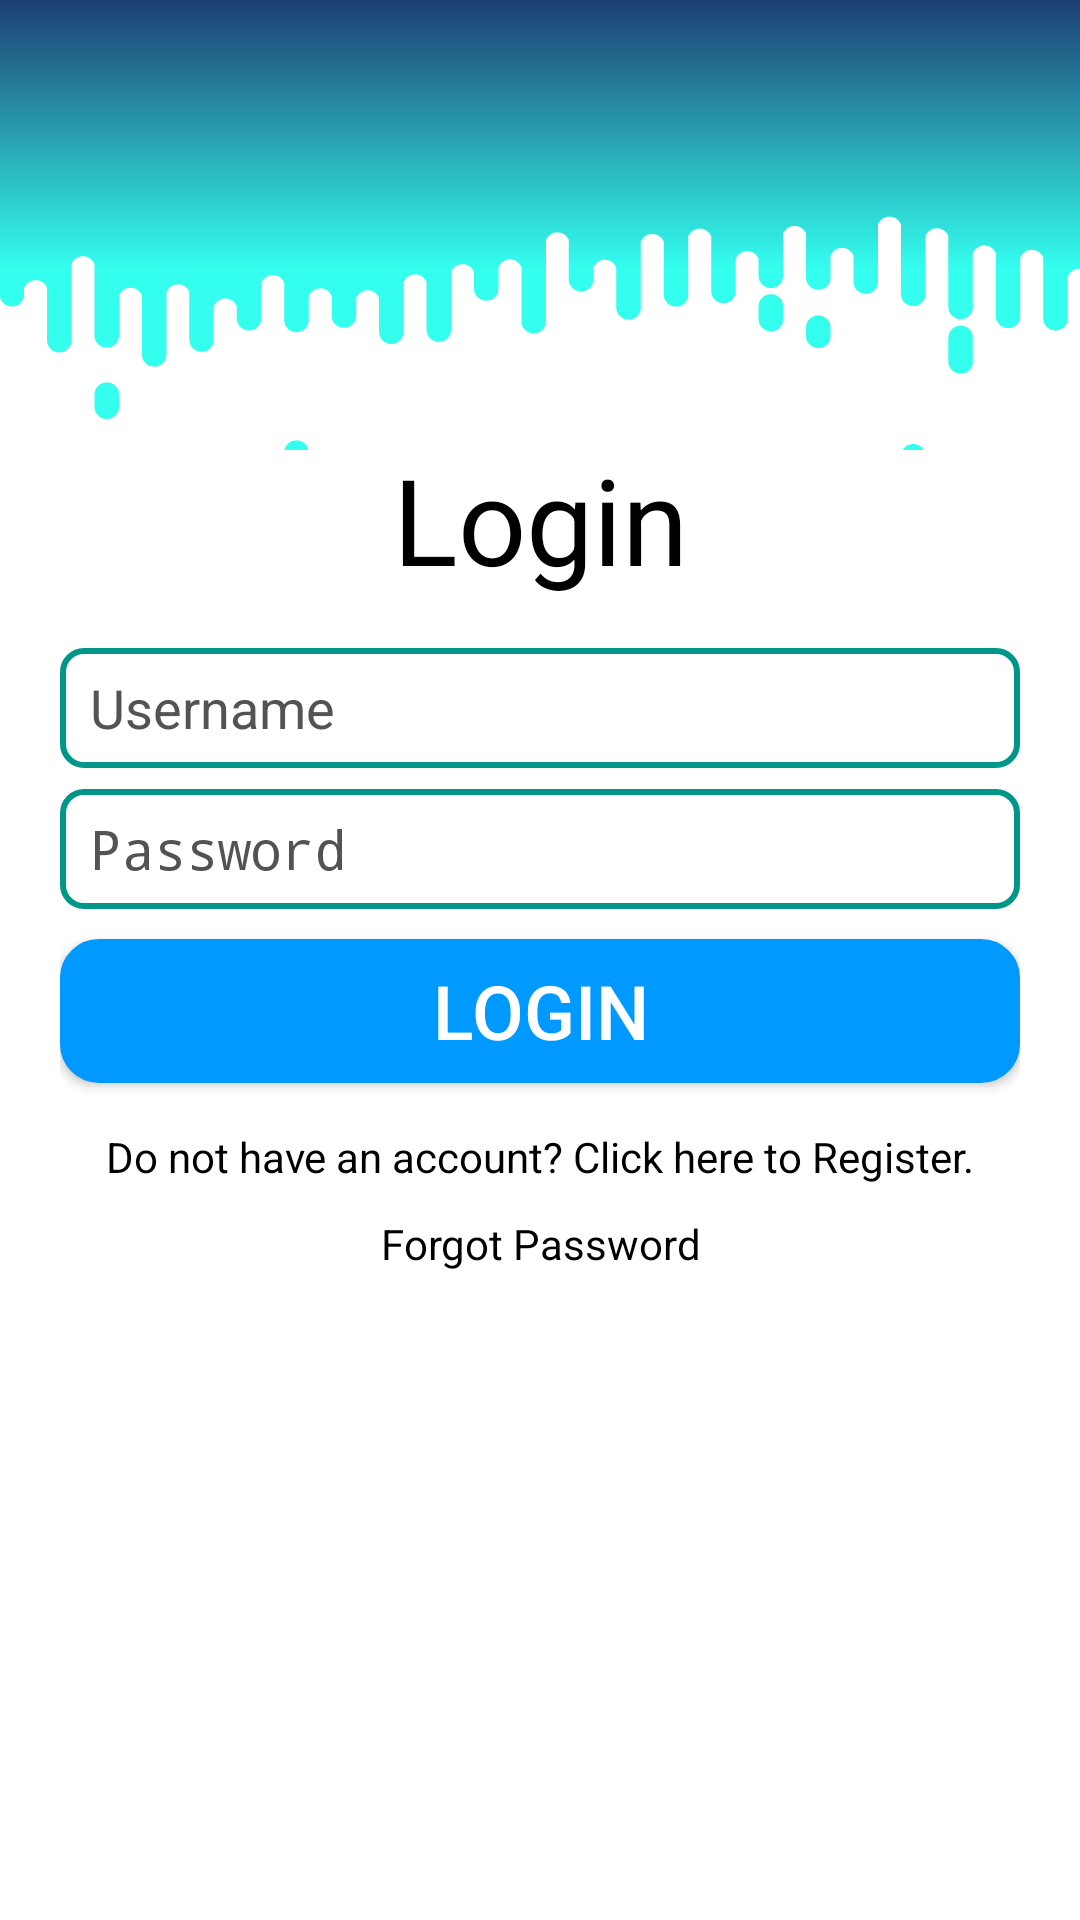

Write the Android layout XML for this screen, with the resource values it uses.
<!-- AndroidManifest.xml: activity theme Theme.Design.NoActionBar -->
<!-- res/layout/activity_login.xml -->
<?xml version="1.0" encoding="utf-8"?>
<androidx.constraintlayout.widget.ConstraintLayout xmlns:android="http://schemas.android.com/apk/res/android"
    xmlns:app="http://schemas.android.com/apk/res-auto"
    xmlns:tools="http://schemas.android.com/tools"
    android:layout_width="match_parent"
    android:layout_height="match_parent"
    android:background="#ffff"
    tools:context=".LoginActivity">

    <LinearLayout
        android:id="@+id/linearLayout"
        android:layout_width="match_parent"
        android:layout_height="150dp"
        android:background="@drawable/ic_photon"
        android:orientation="horizontal"
        app:layout_constraintEnd_toEndOf="parent"
        app:layout_constraintHorizontal_bias="0.0"
        app:layout_constraintStart_toStartOf="parent"
        app:layout_constraintTop_toTopOf="parent"
        tools:ignore="MissingConstraints" />

    <TextView
        android:id="@+id/textView"
        android:layout_width="match_parent"
        android:layout_height="wrap_content"
        android:gravity="center_horizontal"
        android:text="Login"
        android:textAlignment="center"
        android:textColor="#000000"
        android:textSize="40dp"
        app:fontFamily="@font/cormorant_unicase_semibold"
        app:layout_constraintBottom_toTopOf="@+id/linearLayout3"
        app:layout_constraintEnd_toEndOf="parent"
        app:layout_constraintStart_toStartOf="parent"
        app:layout_constraintTop_toBottomOf="@+id/linearLayout" />

    <LinearLayout
        android:id="@+id/linearLayout3"
        android:layout_width="match_parent"
        android:layout_height="wrap_content"
        android:orientation="vertical"
        android:padding="20dp"
        app:layout_constraintBottom_toBottomOf="parent"
        app:layout_constraintEnd_toEndOf="parent"
        app:layout_constraintStart_toStartOf="parent"
        app:layout_constraintTop_toTopOf="parent"
        tools:ignore="MissingConstraints">



        <EditText
            android:id="@+id/email"
            android:layout_width="match_parent"
            android:layout_height="40dp"
            android:layout_marginBottom="7dp"
            android:background="@drawable/custom_edittext"
            android:ems="10"
            android:hint="Username"
            android:textColor="#000000"
            android:inputType="textPersonName"
            android:textColorHint="#535353"
            android:paddingLeft="10dp"
            app:layout_constraintEnd_toEndOf="parent"
            app:layout_constraintHorizontal_bias="0.497"
            app:layout_constraintStart_toStartOf="parent"
            app:layout_constraintTop_toTopOf="parent" />

        <LinearLayout
            android:layout_width="match_parent"
            android:layout_height="wrap_content"
            android:layout_weight="1"
            android:background="@drawable/custom_edittext">

            <EditText
                android:id="@+id/password"
                android:layout_width="match_parent"
                android:layout_height="40dp"
                android:layout_weight="0.75"
                android:background="@drawable/custom_password"
                android:ems="10"
                android:textColor="#000000"
                android:textColorHint="#535353"
                android:hint="Password"
                android:inputType="textPassword"
                android:paddingLeft="10dp"
                app:layout_constraintEnd_toEndOf="parent"
                app:layout_constraintHorizontal_bias="0.497"
                app:layout_constraintStart_toStartOf="parent"
                app:layout_constraintTop_toTopOf="parent" />

            <ImageButton
                android:id="@+id/imageButton2"
                android:layout_width="wrap_content"
                android:layout_height="wrap_content"
                android:layout_marginLeft="5dp"
                android:layout_marginTop="4dp"
                android:layout_marginRight="3dp"
                android:background="#ffff"
                app:srcCompat="@android:drawable/ic_menu_view" />

        </LinearLayout>

        <Button
            android:id="@+id/button"
            android:layout_width="match_parent"
            android:layout_height="wrap_content"
            android:layout_marginTop="10dp"
            android:background="@drawable/custom_button"
            android:text="Login"
            android:textColor="#FFFFFF"
            android:textSize="25dp" />

        <TextView
            android:id="@+id/textView2"
            android:layout_width="match_parent"
            android:layout_height="wrap_content"
            android:textColor="#000000"
            android:layout_marginTop="15dp"
            android:textAlignment="center"
            android:text="Do not have an account? Click here to Register."
            android:gravity="center_horizontal" />
        <TextView
            android:id="@+id/forgot"
            android:layout_width="match_parent"
            android:layout_height="wrap_content"
            android:textColor="#000000"
            android:layout_marginTop="10dp"
            android:textAlignment="center"
            android:text="Forgot Password"
            android:gravity="center_horizontal" />
    </LinearLayout>

    <ProgressBar
        android:id="@+id/progressBar2"
        style="?android:attr/progressBarStyle"
        android:layout_width="wrap_content"
        android:layout_height="wrap_content"
        android:visibility="invisible"
        app:layout_constraintBottom_toBottomOf="parent"
        app:layout_constraintEnd_toEndOf="parent"
        app:layout_constraintStart_toStartOf="parent"
        app:layout_constraintTop_toBottomOf="@+id/linearLayout3" />

</androidx.constraintlayout.widget.ConstraintLayout>
<!-- resources referenced by this layout -->
<resources>
  <!-- drawable custom_button (drawable) -->
  <?xml version="1.0" encoding="utf-8"?>
  <selector xmlns:android="http://schemas.android.com/apk/res/android">
      <item>
          <shape xmlns:android="http://schemas.android.com/apk/res/android"
              android:shape="rectangle">
              <corners android:radius="12dp"/>
              <stroke android:width="2dp" android:color="#0099ff"/>
              <solid android:color="#0099FF"/>
          </shape>
      </item>
  </selector>
  <!-- drawable custom_edittext (drawable) -->
  <?xml version="1.0" encoding="utf-8"?>
  <selector xmlns:android="http://schemas.android.com/apk/res/android">
      <item>
          <shape xmlns:android="http://schemas.android.com/apk/res/android"
              android:shape="rectangle">
              <corners android:radius="7dp"/>
              <stroke android:width="2dp" android:color="#009688"/>
              <padding android:right="10dp"/>
          </shape>
      </item>
  </selector>
  <!-- drawable custom_password (drawable) -->
  <?xml version="1.0" encoding="utf-8"?>
  <selector xmlns:android="http://schemas.android.com/apk/res/android">
      <item>
          <shape xmlns:android="http://schemas.android.com/apk/res/android"
              android:shape="rectangle">
          </shape>
      </item>
  </selector>
  <!-- drawable ic_photon: vector/xml drawable (drawable, 7815 chars, omitted) -->
</resources>
